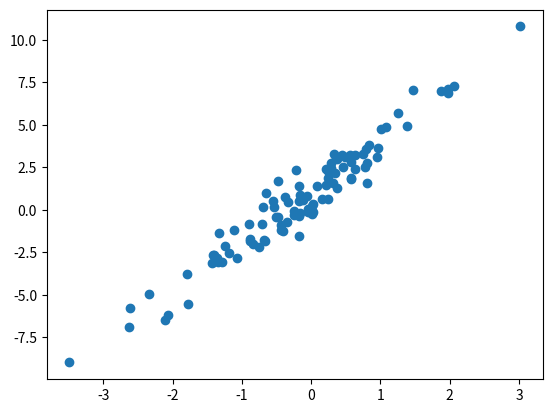

Python code for this plot:
import numpy as np

vector = np.array([0, 1, 2, 3, 4, 5])

print(vector)

vector.dtype

vector.astype(float)

# Primer elemento
vector[0]

# Del tercer al quinto elemento
vector[2:5]

vector[-1] = 10

vector

copia = vector.copy()

copia[0] = -1

print(vector)
print(copia)

x = np.array([3, 1, 4, 6, 2, 5, 0])

np.sort(x)

matriz = np.array([[1, 2, 3], [4, 5, 6], [7, 8, 9]])

print(matriz)

matriz.ndim

matriz.size

matriz.shape

# Primera fila, primera columna
matriz[0, 0]

# Primera fila, todas las columnas
matriz[0, :]

# A partir de la segunda fila, escoge todas las columnas
matriz[1:, :]

matriz.reshape((1, 9))

print(matriz.T)

matriz.flatten()

A = np.array([[1, 1], [1, 1]])
B = np.array([[-1, 0], [0, -1]])

print(A)

print(B)

np.hstack([A, B])

np.vstack([A, B])

np.concatenate([A, B], axis=0)

np.concatenate([A, B], axis=1)

np.zeros(shape=(3, 3))

np.ones(shape=(3, 3))

v1 = np.array([1, 2, 3, 4])
v2 = np.array([5, 6, 7, 8])

print(v1 + v2)

print(v1 - v2)

print(v1 * v2)

print(v1 / v2)

np.dot(v1, v2)

x = np.array([1, 2, 3, 4, 5])
print(x)

mask = (x > 2)
print(mask)

np.where(x > 2, 0, 1)

print(v1)

v1.sum()

v1.max()

v1.min()

v1.mean()

v1.var()

v1.std()

# Infinito
np.inf

# Valor nulo o vacío
np.nan

# Número de Euler
np.e

# Pi
np.pi

np.arange(1, 10, 1)

np.linspace(1, 10, 10)

rng = np.random.default_rng()

rng.random()

rng.uniform(0, 5)

rng.integers(0, 5)

rng.normal(size=(2, 2))

x = rng.normal(size=(10, 10))
y = 3*x + rng.normal(size=(10, 10)) + 1

import matplotlib.pyplot as plt
plt.scatter(x, y);

rng = np.random.default_rng(seed=42)

rng.random()